Run: headless pygame with SDL's dummy video driver; simulated clock (each Clock.tick advances the game by its frame time, no real sleeping); random seed 0; keys injected as events and as key.get_pressed() state; no mouse input.
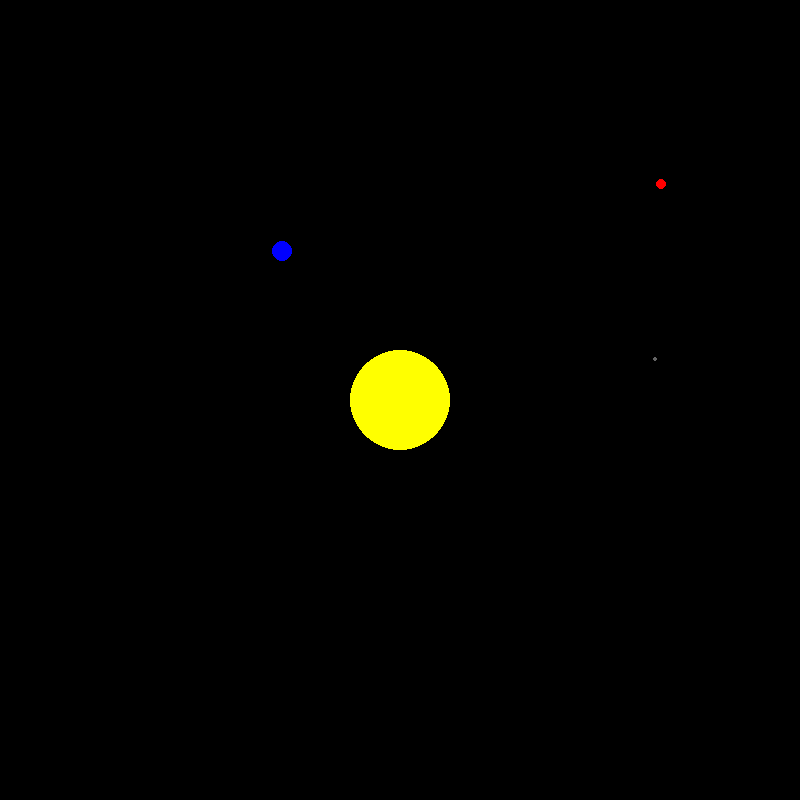
Frame 1 of 4 · flips 1–60 · no input
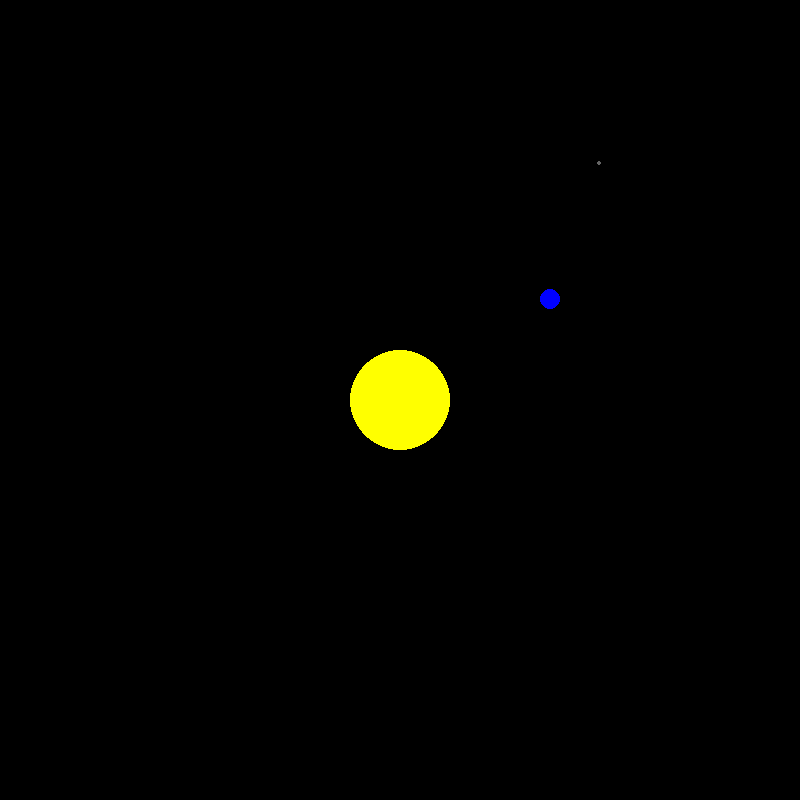
Frame 2 of 4 · flips 61–180 · tapped SPACE, RETURN · held RIGHT (→), D
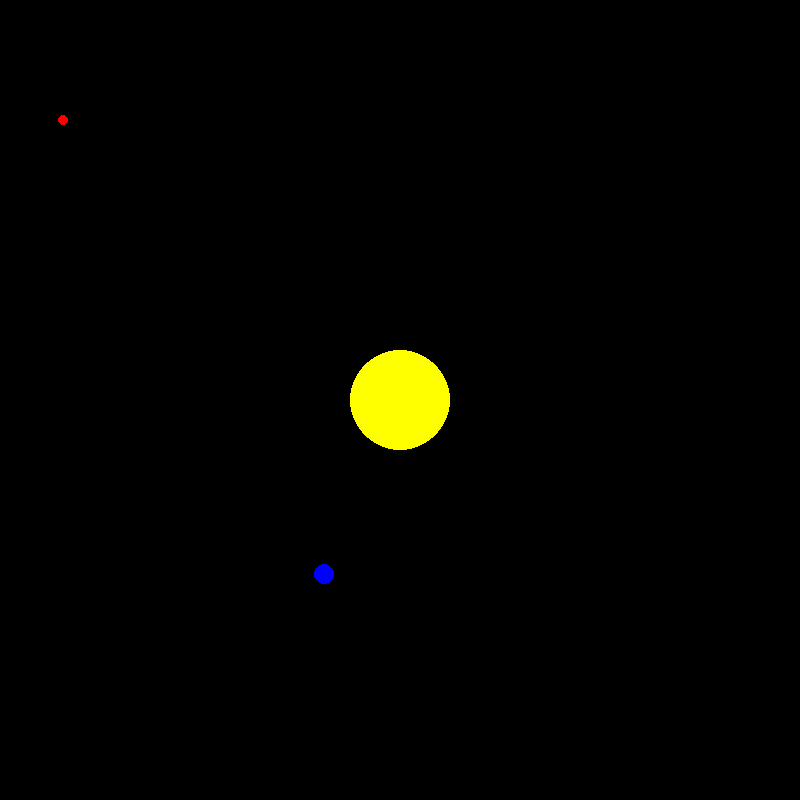
Frame 3 of 4 · flips 181–300 · held DOWN (↓), S
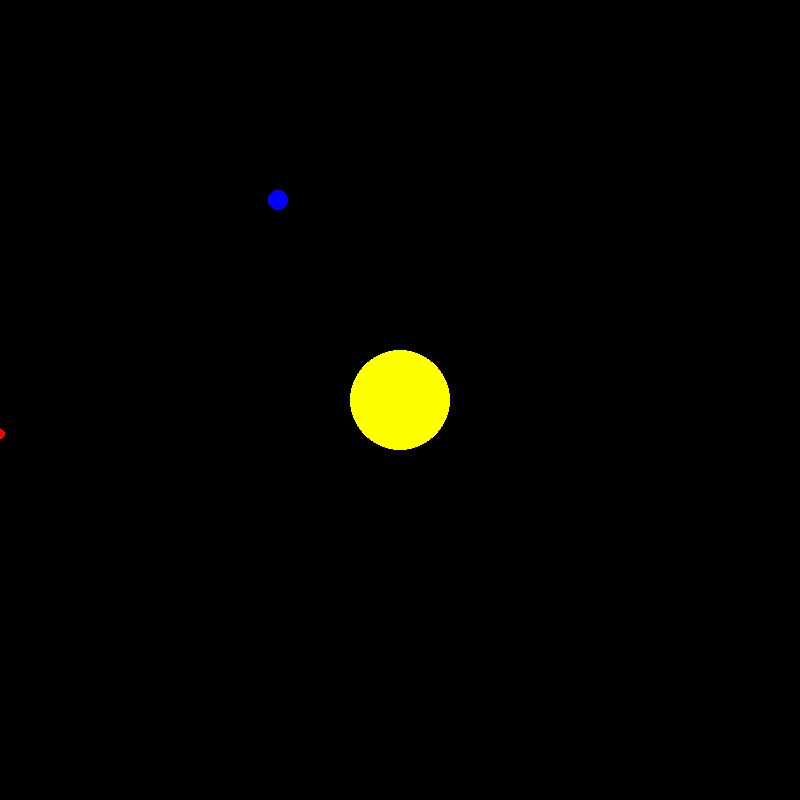
Frame 4 of 4 · flips 301–420 · held LEFT (←), A, UP (↑), W

The pygame program that drew these frames:

from pygame import *
import math

class Planet:
    def __init__(self,screen,x,y,width,mass,color):
        self.screen = screen
        self.rect = Rect(0,0,width,width)
        self.rect.center = x,y
        self.mass = mass
        self.orbiting = None
        self.color = color
        

    def orbit(self,planet):
        self.orbiting = planet
        self.getVelocity()
        self.getDirection()

    def getVelocity(self):
        if (self.orbiting):
            d = math.sqrt((self.orbiting.rect.centery - self.rect.centery)**2 +
                          (self.orbiting.rect.centerx - self.rect.centerx)**2)
            self.velocity = self.orbiting.mass/d


    def getDirection(self):
        if self.orbiting != None:
            dy = self.rect.centery - self.orbiting.rect.centery  
            dx = self.orbiting.rect.centerx - self.rect.centerx
            try:
                angle = math.atan(dy/dx)
            except:
                if (dy > 0):
                    angle = 0
                else:
                    angle = math.pi
            if (dy < 0 and dx < 0):
                angle += math.pi 
            elif dx < 0:
                angle = math.pi + angle
            elif dy < 0:
                angle = 2*math.pi + angle
            
            self.angle = angle - math.pi/2
        
            
        

    def update(self):
        dX = math.ceil(self.velocity*math.cos(self.angle))
        dY = math.ceil(self.velocity*math.sin(self.angle))
        
        self.rect.centerx += dX
        self.rect.centery -= dY
        self.getDirection()

    def draw(self):
        draw.circle(self.screen,self.color,self.rect.center,self.rect.width)


def main():
    screen = display.set_mode((800,800))
    sun = Planet(screen,400,400,50,1000,(255,255,0))
    earth = Planet(screen,550,400,10,100,(0,0,255))
    earth.orbit(sun)
    moon = Planet(screen,550,450,2,1,(100,100,100))
    moon.orbit(earth)
    mars = Planet(screen,700,400,5,5,(255,0,0))
    mars.orbit(sun)

    clock  =time.Clock()
    while True:
        for e in event.get():
            if e.type == KEYDOWN:
                if e.key == K_q:
                    quit()
        earth.update()
        mars.update()
        moon.update()
        
        screen.fill((0,0,0))
        moon.draw()
        sun.draw()
        earth.draw()
        mars.draw()
        display.flip()
        clock.tick(60)

main()
